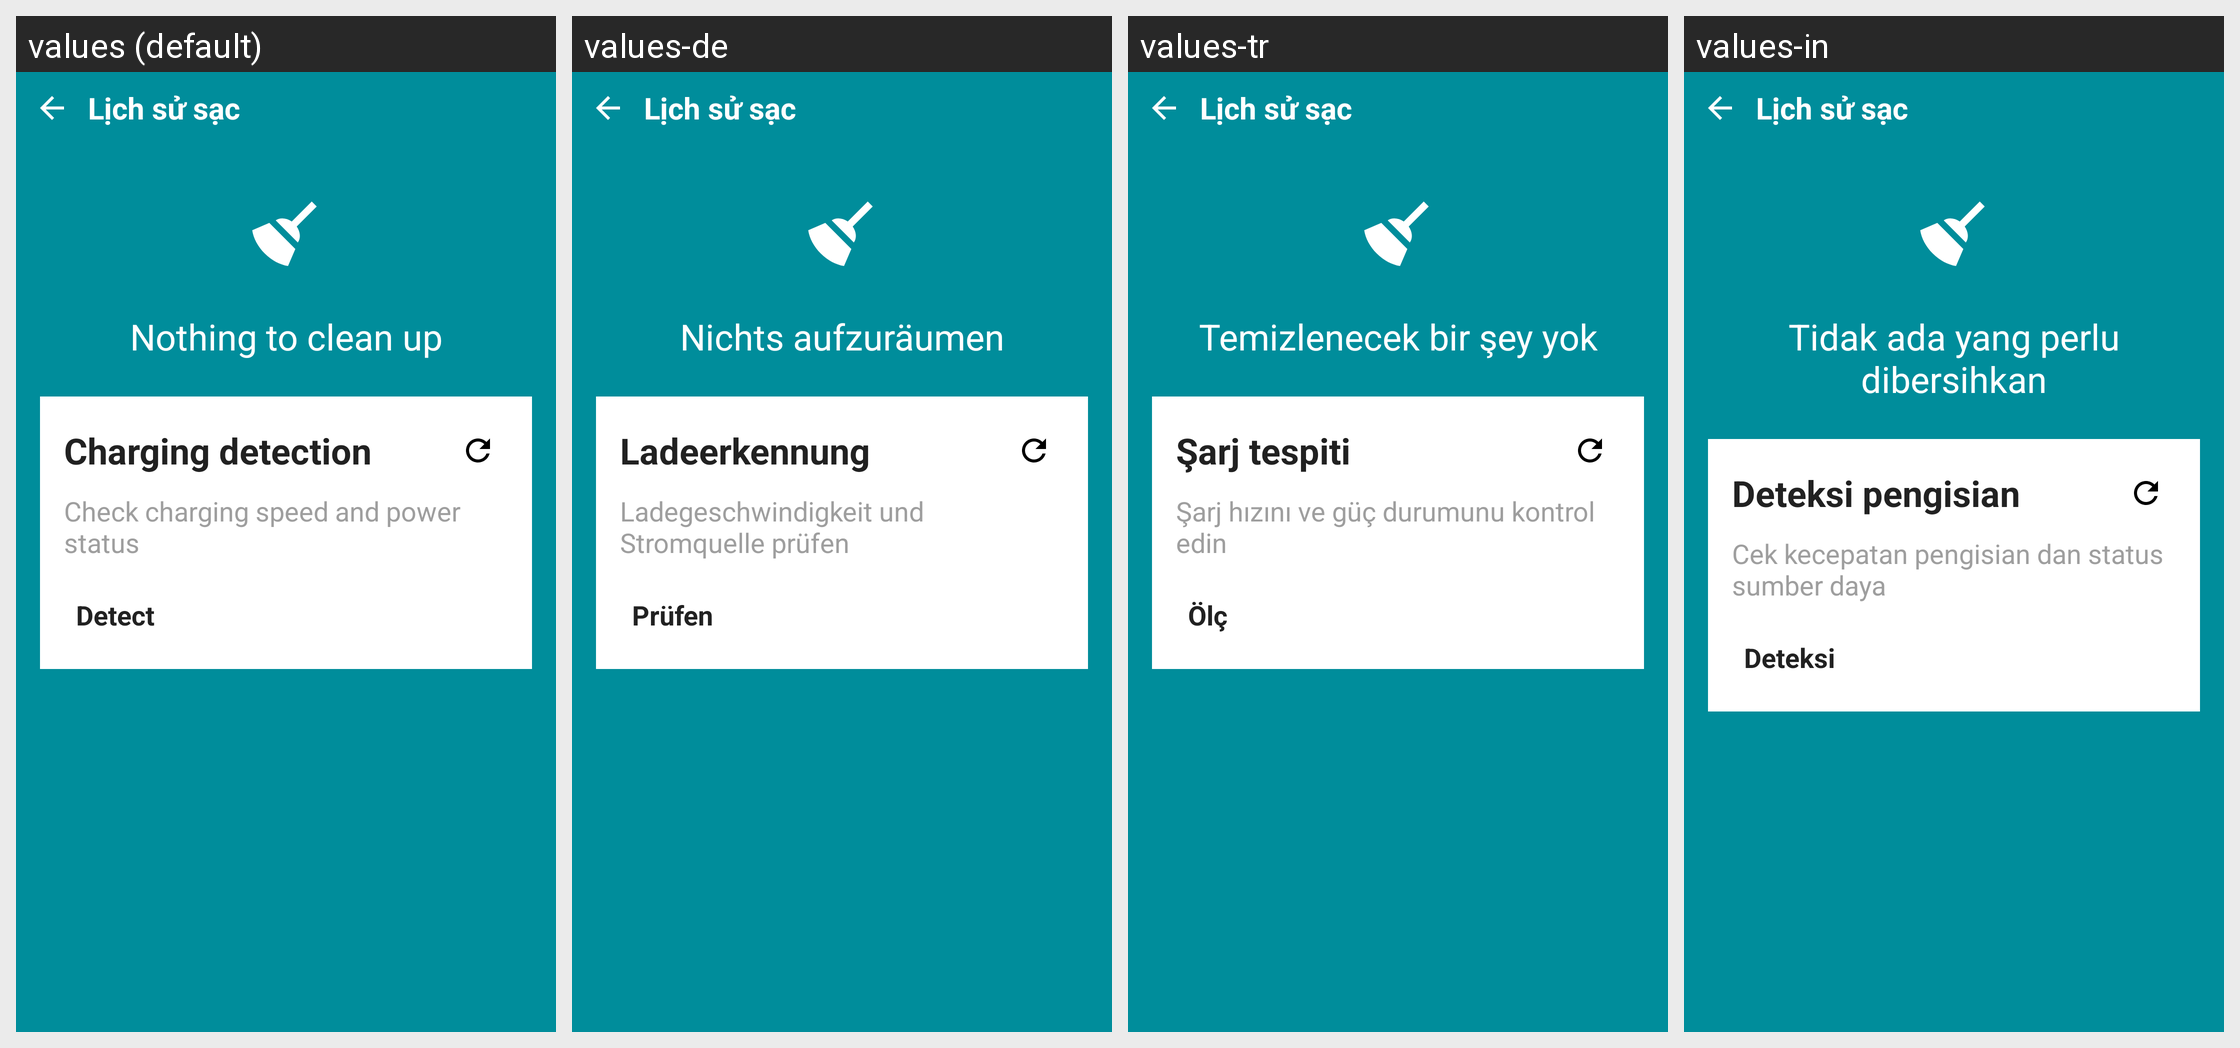

Translations of the strings shown on this Android screen, per locale in the grid:
Android screen res/layout/activity_notification_clean.xml rendered under 4 locales, left to right: values (default), values-de, values-tr, values-in. Device: Nexus 5 (rendered at 1080×1920; each locale shown at half size, 540×960, under a caption strip naming it); theme Theme.ChargManagement.
Other locales in the repository, not shown: values-ar, values-es, values-fr, values-hi, values-ja, values-ko, values-pt-rBR, values-ru, values-vi, values-zh-rCN.
Strings drawn on this screen, with the default value and each locale's value (text and hints the layout hard-codes, and strings that could not be matched under every locale, appear in the picture but are not listed):

clean_nothing
  values: Nothing to clean up
  values-de: Nichts aufzuräumen
  values-tr: Temizlenecek bir şey yok
  values-in: Tidak ada yang perlu dibersihkan

clean_card_title
  values: Charging detection
  values-de: Ladeerkennung
  values-tr: Şarj tespiti
  values-in: Deteksi pengisian

clean_card_desc
  values: Check charging speed and power status
  values-de: Ladegeschwindigkeit und Stromquelle prüfen
  values-tr: Şarj hızını ve güç durumunu kontrol edin
  values-in: Cek kecepatan pengisian dan status sumber daya

check_detect
  values: Detect
  values-de: Prüfen
  values-tr: Ölç
  values-in: Deteksi
